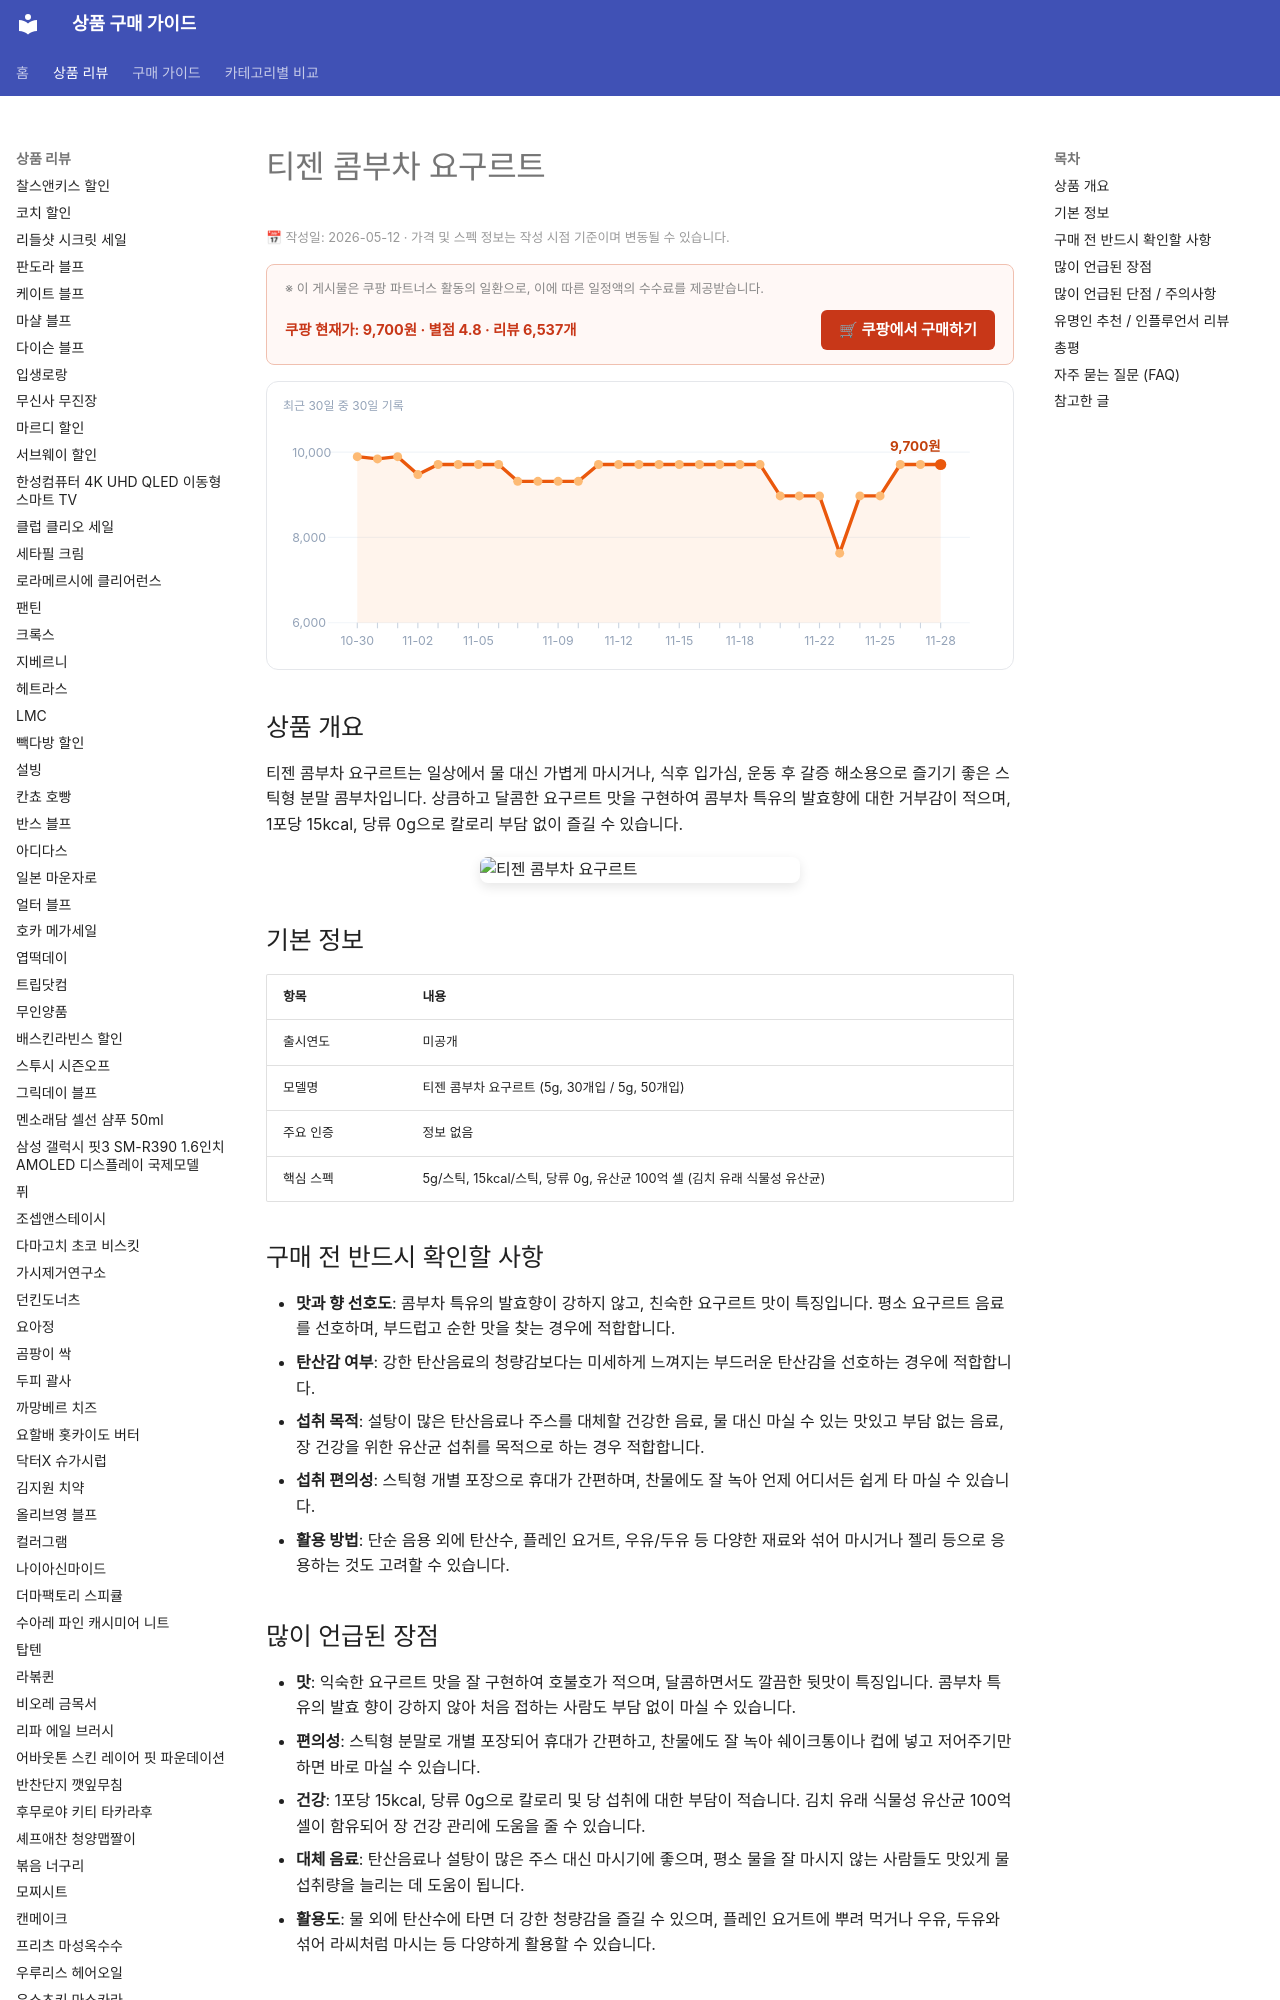

repository: buysense/product-research-wiki · page: products/teazen-kombucha-yogurt/index.html · generator: mkdocs

---
image: https://thumbnail.coupangcdn.com/thumbnails/remote/492x492ex/image/vendor_inventory/b93b/5c5dcd2cec97a0d212e7b93542ce5b2cecd63a8db7ffc31351a20fab32c9.jpg
title: 티젠 콤부차 요구르트 구매 가이드
date: 2026-05-12
description: 티젠 콤부차 요구르트는 물 대신 가볍게 마시거나 식후 입가심, 운동 후 갈증 해소에 좋은 스틱형 발효 음료입니다. 달콤 상큼한 요구르트 맛과 낮은 칼로리로 부담 없이 즐길 수 있습니다.
contentUpdated: 2026-05-12
---
<!-- bs:jsonld -->
<script type="application/ld+json">
{
  "@context": "https://schema.org",
  "@type": "Product",
  "name": "티젠 콤부차 요구르트",
  "image": [
    "https://thumbnail.coupangcdn.com/thumbnails/remote/492x492ex/image/vendor_inventory/b93b/5c5dcd2cec97a0d212e7b93542ce5b2cecd63a8db7ffc31351a20fab32c9.jpg",
    "https://thumbnail.coupangcdn.com/thumbnails/remote/492x492ex/image/retail/images/649833688996216-d9ce4af8-1a43-4d48-a509-e58c4f91d0e1.png"
  ],
  "offers": {
    "@type": "Offer",
    "priceCurrency": "KRW",
    "price": "9700",
    "url": "https://link.coupang.com/a/dGHVS5o5nw",
    "availability": "https://schema.org/InStock",
    "priceValidUntil": "2026-12-05"
  },
  "aggregateRating": {
    "@type": "AggregateRating",
    "ratingValue": 4.8,
